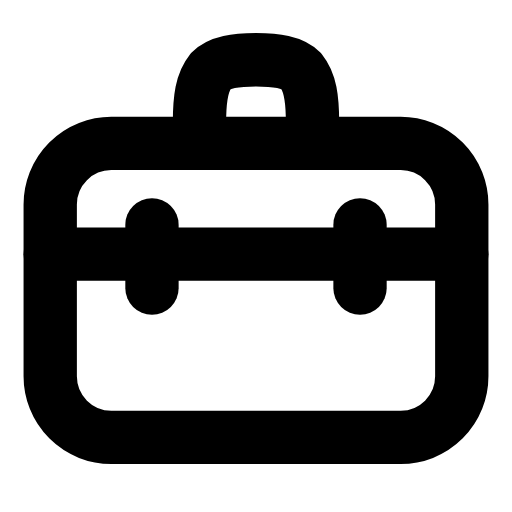
t = 0.00 s
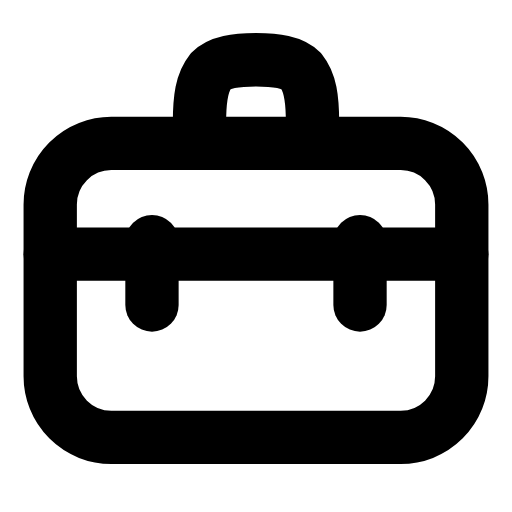
t = 0.25 s
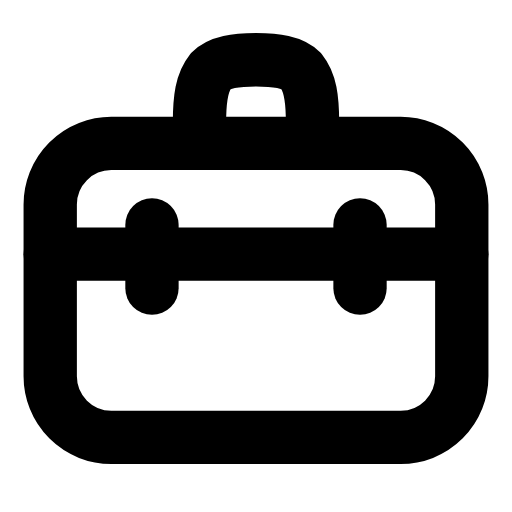
t = 0.50 s
t = 0.73 s: frame unchanged from t = 0.00 s, image omitted
t = 0.99 s: frame unchanged from t = 0.00 s, image omitted
t = 1.25 s: frame unchanged from t = 0.00 s, image omitted

The animated SVG that drew these frames (rendered in a browser with its animation timeline set to each time). Animation: 4 SMIL elements (animate=4); one cycle of 1.50 s, repeats indefinitely.

<svg xmlns="http://www.w3.org/2000/svg" width="24" height="24" viewBox="0 0 24 24" fill="none"><g transform="translate(-0.72 -0.698) scale(1.06)"><rect stroke="currentColor" stroke-width="2.358" stroke-linecap="round" stroke-linejoin="round" fill="none" x="2.9" y="7" width="18.2" height="13" rx="2.7"></rect><path stroke="currentColor" stroke-width="2.358" stroke-linecap="round" stroke-linejoin="round" fill="none" d="M9.5 7L9.5 6.1C9.5 5 9.6 4.3 10 3.8C10.4 3.4 11.1 3.3 12 3.3S13.6 3.4 14 3.8C14.4 4.3 14.5 5 14.5 6.1L14.5 7"></path><line stroke="currentColor" stroke-width="2.358" stroke-linecap="round" stroke-linejoin="round" fill="none" x1="2.9" x2="21.1" y1="11.9" y2="11.9"></line><line stroke="currentColor" stroke-width="2.358" stroke-linecap="round" stroke-linejoin="round" fill="none" x1="7.4" x2="7.4" y1="10.6" y2="13.4"><animate attributeName="y1" values="10.6;10.6;11.5;10.6;10.6;10.6;10.6;11.5;10.6;10.6;10.6" keyTimes="0;0.135;0.2475;0.36;0.45;0.6;0.66;0.735;0.81;0.9;1" dur="1.5s" repeatCount="indefinite" calcMode="spline" keySplines="0.16 1 0.3 1;0.16 1 0.3 1;0.16 1 0.3 1;0.16 1 0.3 1;0.16 1 0.3 1;0.16 1 0.3 1;0.16 1 0.3 1;0.16 1 0.3 1;0.16 1 0.3 1;0.16 1 0.3 1"/><animate attributeName="y2" values="13.4;13.4;14.3;13.4;13.4;13.4;13.4;14.3;13.4;13.4;13.4" keyTimes="0;0.135;0.2475;0.36;0.45;0.6;0.66;0.735;0.81;0.9;1" dur="1.5s" repeatCount="indefinite" calcMode="spline" keySplines="0.16 1 0.3 1;0.16 1 0.3 1;0.16 1 0.3 1;0.16 1 0.3 1;0.16 1 0.3 1;0.16 1 0.3 1;0.16 1 0.3 1;0.16 1 0.3 1;0.16 1 0.3 1;0.16 1 0.3 1"/></line><line stroke="currentColor" stroke-width="2.358" stroke-linecap="round" stroke-linejoin="round" fill="none" x1="16.6" x2="16.6" y1="10.6" y2="13.4"><animate attributeName="y1" values="10.6;10.6;11.5;10.6;10.6;10.6;10.6;11.5;10.6;10.6;10.6" keyTimes="0;0.135;0.2475;0.36;0.45;0.6;0.66;0.735;0.81;0.9;1" dur="1.5s" repeatCount="indefinite" calcMode="spline" keySplines="0.16 1 0.3 1;0.16 1 0.3 1;0.16 1 0.3 1;0.16 1 0.3 1;0.16 1 0.3 1;0.16 1 0.3 1;0.16 1 0.3 1;0.16 1 0.3 1;0.16 1 0.3 1;0.16 1 0.3 1"/><animate attributeName="y2" values="13.4;13.4;14.3;13.4;13.4;13.4;13.4;14.3;13.4;13.4;13.4" keyTimes="0;0.135;0.2475;0.36;0.45;0.6;0.66;0.735;0.81;0.9;1" dur="1.5s" repeatCount="indefinite" calcMode="spline" keySplines="0.16 1 0.3 1;0.16 1 0.3 1;0.16 1 0.3 1;0.16 1 0.3 1;0.16 1 0.3 1;0.16 1 0.3 1;0.16 1 0.3 1;0.16 1 0.3 1;0.16 1 0.3 1;0.16 1 0.3 1"/></line></g></svg>
